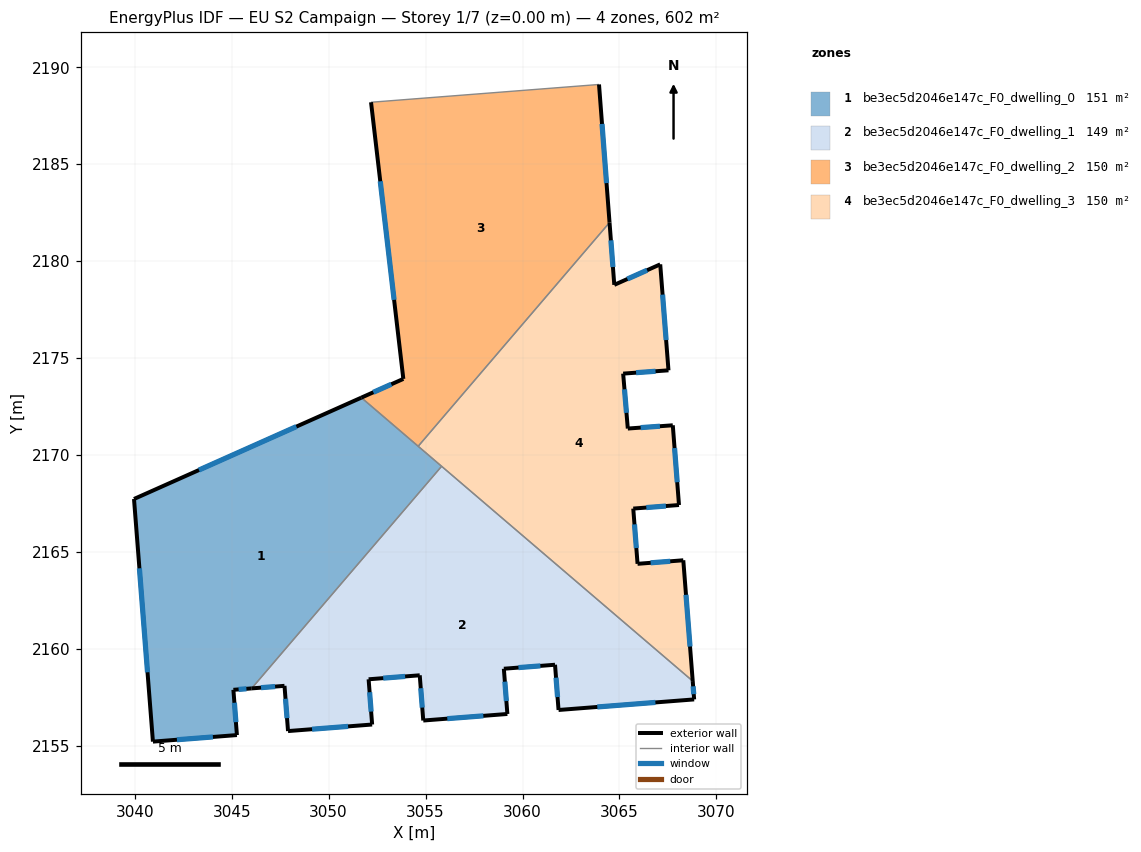
=== STOREY PLAN SPEC (per zone: floor XY polygon, exterior-wall plan segments, windows/doors) ===
zone 1: be3ec5d2046e147c_F0_dwelling_0  (151.4 m²)
  floor: (3055.83, 2169.42) (3046.03, 2157.96) (3045.09, 2157.89) (3045.27, 2155.56) (3040.94, 2155.22) (3039.96, 2167.73) (3051.69, 2172.96)
  exterior wall: (3051.69, 2172.96) – (3039.96, 2167.73)  [12.8 m]
    window: (3048.34, 2171.47) – (3043.31, 2169.23)  [7.1 m²]
  exterior wall: (3045.09, 2157.89) – (3046.03, 2157.96)  [0.9 m]
    window: (3045.36, 2157.91) – (3045.76, 2157.94)  [0.5 m²]
  exterior wall: (3045.27, 2155.56) – (3045.09, 2157.89)  [2.3 m]
    window: (3045.22, 2156.22) – (3045.14, 2157.23)  [1.3 m²]
  exterior wall: (3040.94, 2155.22) – (3045.27, 2155.56)  [4.3 m]
    window: (3042.18, 2155.32) – (3044.03, 2155.46)  [2.4 m²]
  exterior wall: (3039.96, 2167.73) – (3040.94, 2155.22)  [12.6 m]
    window: (3040.24, 2164.16) – (3040.66, 2158.80)  [6.9 m²]
  interior walls: 3
zone 2: be3ec5d2046e147c_F0_dwelling_1  (149.4 m²)
  floor: (3068.78, 2158.34) (3068.85, 2157.40) (3061.86, 2156.85) (3061.68, 2159.18) (3059.04, 2158.98) (3059.22, 2156.65) (3054.88, 2156.31) (3054.70, 2158.64) (3052.06, 2158.43) (3052.24, 2156.10) (3047.91, 2155.76) (3047.72, 2158.10) (3046.03, 2157.96) (3055.83, 2169.42)
  exterior wall: (3061.68, 2159.18) – (3061.86, 2156.85)  [2.3 m]
    window: (3061.73, 2158.52) – (3061.81, 2157.52)  [1.3 m²]
  exterior wall: (3059.04, 2158.98) – (3061.68, 2159.18)  [2.6 m]
    window: (3059.79, 2159.04) – (3060.92, 2159.13)  [1.5 m²]
  exterior wall: (3059.22, 2156.65) – (3059.04, 2158.98)  [2.3 m]
    window: (3059.17, 2157.31) – (3059.09, 2158.31)  [1.3 m²]
  exterior wall: (3054.88, 2156.31) – (3059.22, 2156.65)  [4.4 m]
    window: (3056.12, 2156.40) – (3057.98, 2156.55)  [2.4 m²]
  exterior wall: (3054.70, 2158.64) – (3054.88, 2156.31)  [2.3 m]
    window: (3054.75, 2157.97) – (3054.83, 2156.97)  [1.3 m²]
  exterior wall: (3052.06, 2158.43) – (3054.70, 2158.64)  [2.6 m]
    window: (3052.82, 2158.49) – (3053.95, 2158.58)  [1.5 m²]
  exterior wall: (3052.24, 2156.10) – (3052.06, 2158.43)  [2.3 m]
    window: (3052.19, 2156.77) – (3052.11, 2157.77)  [1.3 m²]
  exterior wall: (3047.91, 2155.76) – (3052.24, 2156.10)  [4.4 m]
    window: (3049.15, 2155.86) – (3051.01, 2156.01)  [2.4 m²]
  exterior wall: (3047.72, 2158.10) – (3047.91, 2155.76)  [2.3 m]
    window: (3047.78, 2157.43) – (3047.85, 2156.43)  [1.3 m²]
  exterior wall: (3046.03, 2157.96) – (3047.72, 2158.10)  [1.7 m]
    window: (3046.51, 2158.00) – (3047.24, 2158.06)  [0.9 m²]
  exterior wall: (3068.85, 2157.40) – (3068.78, 2158.34)  [0.9 m]
    window: (3068.83, 2157.67) – (3068.80, 2158.07)  [0.5 m²]
  exterior wall: (3061.86, 2156.85) – (3068.85, 2157.40)  [7.0 m]
    window: (3063.86, 2157.01) – (3066.85, 2157.24)  [3.9 m²]
  interior walls: 2
zone 3: be3ec5d2046e147c_F0_dwelling_2  (150.4 m²)
  floor: (3063.95, 2189.11) (3064.49, 2181.99) (3054.62, 2170.45) (3051.69, 2172.96) (3053.85, 2173.93) (3052.19, 2188.20)
  exterior wall: (3053.85, 2173.93) – (3051.69, 2172.96)  [2.4 m]
    window: (3053.24, 2173.65) – (3052.31, 2173.24)  [1.3 m²]
  exterior wall: (3052.19, 2188.20) – (3053.85, 2173.93)  [14.4 m]
    window: (3052.66, 2184.12) – (3053.38, 2178.00)  [7.9 m²]
  exterior wall: (3064.49, 2181.99) – (3063.95, 2189.11)  [7.1 m]
    window: (3064.33, 2184.03) – (3064.10, 2187.08)  [3.9 m²]
  interior walls: 3
zone 4: be3ec5d2046e147c_F0_dwelling_3  (150.4 m²)
  floor: (3067.10, 2179.83) (3067.53, 2174.37) (3065.19, 2174.20) (3065.43, 2171.37) (3067.75, 2171.54) (3068.07, 2167.42) (3065.71, 2167.24) (3065.93, 2164.39) (3068.29, 2164.57) (3068.78, 2158.34) (3054.62, 2170.45) (3064.49, 2181.99) (3064.73, 2178.78)
  exterior wall: (3065.19, 2174.20) – (3067.53, 2174.37)  [2.3 m]
    window: (3065.86, 2174.25) – (3066.86, 2174.32)  [1.3 m²]
  exterior wall: (3065.43, 2171.37) – (3065.19, 2174.20)  [2.8 m]
    window: (3065.36, 2172.18) – (3065.26, 2173.39)  [1.6 m²]
  exterior wall: (3067.75, 2171.54) – (3065.43, 2171.37)  [2.3 m]
    window: (3067.09, 2171.49) – (3066.09, 2171.41)  [1.3 m²]
  exterior wall: (3068.07, 2167.42) – (3067.75, 2171.54)  [4.1 m]
    window: (3067.98, 2168.60) – (3067.84, 2170.36)  [2.3 m²]
  exterior wall: (3065.71, 2167.24) – (3068.07, 2167.42)  [2.4 m]
    window: (3066.39, 2167.29) – (3067.40, 2167.37)  [1.3 m²]
  exterior wall: (3065.93, 2164.39) – (3065.71, 2167.24)  [2.9 m]
    window: (3065.87, 2165.20) – (3065.78, 2166.42)  [1.6 m²]
  exterior wall: (3068.29, 2164.57) – (3065.93, 2164.39)  [2.4 m]
    window: (3067.62, 2164.52) – (3066.61, 2164.44)  [1.3 m²]
  exterior wall: (3068.78, 2158.34) – (3068.29, 2164.57)  [6.2 m]
    window: (3068.64, 2160.12) – (3068.43, 2162.79)  [3.4 m²]
  exterior wall: (3064.73, 2178.78) – (3064.49, 2181.99)  [3.2 m]
    window: (3064.66, 2179.70) – (3064.56, 2181.07)  [1.8 m²]
  exterior wall: (3067.10, 2179.83) – (3064.73, 2178.78)  [2.6 m]
    window: (3066.43, 2179.53) – (3065.41, 2179.08)  [1.4 m²]
  exterior wall: (3067.53, 2174.37) – (3067.10, 2179.83)  [5.5 m]
    window: (3067.41, 2175.93) – (3067.22, 2178.27)  [3.0 m²]
  interior walls: 3

=== DERIVED (storey summary) ===
Building: EU S2 Campaign
Storey: 1 of 7  (floor level z = 0.00 m)
Storey gross floor area: 601.6 m²
Zones on this storey: 4
  - be3ec5d2046e147c_F0_dwelling_0: floor 151.4 m²; exterior wall 33.0 m (99.1 m²); 5 window(s) 18.2 m²; WWR 18.4%
  - be3ec5d2046e147c_F0_dwelling_1: floor 149.4 m²; exterior wall 35.4 m (106.1 m²); 12 window(s) 19.5 m²; WWR 18.4%
  - be3ec5d2046e147c_F0_dwelling_2: floor 150.4 m²; exterior wall 23.9 m (71.6 m²); 3 window(s) 13.2 m²; WWR 18.4%
  - be3ec5d2046e147c_F0_dwelling_3: floor 150.4 m²; exterior wall 36.8 m (110.3 m²); 11 window(s) 20.3 m²; WWR 18.4%
Zone adjacency (shared interzone walls):
  - be3ec5d2046e147c_F0_dwelling_0 ↔ be3ec5d2046e147c_F0_dwelling_1
  - be3ec5d2046e147c_F0_dwelling_0 ↔ be3ec5d2046e147c_F0_dwelling_2
  - be3ec5d2046e147c_F0_dwelling_0 ↔ be3ec5d2046e147c_F0_dwelling_3
  - be3ec5d2046e147c_F0_dwelling_1 ↔ be3ec5d2046e147c_F0_dwelling_3
  - be3ec5d2046e147c_F0_dwelling_2 ↔ be3ec5d2046e147c_F0_dwelling_3